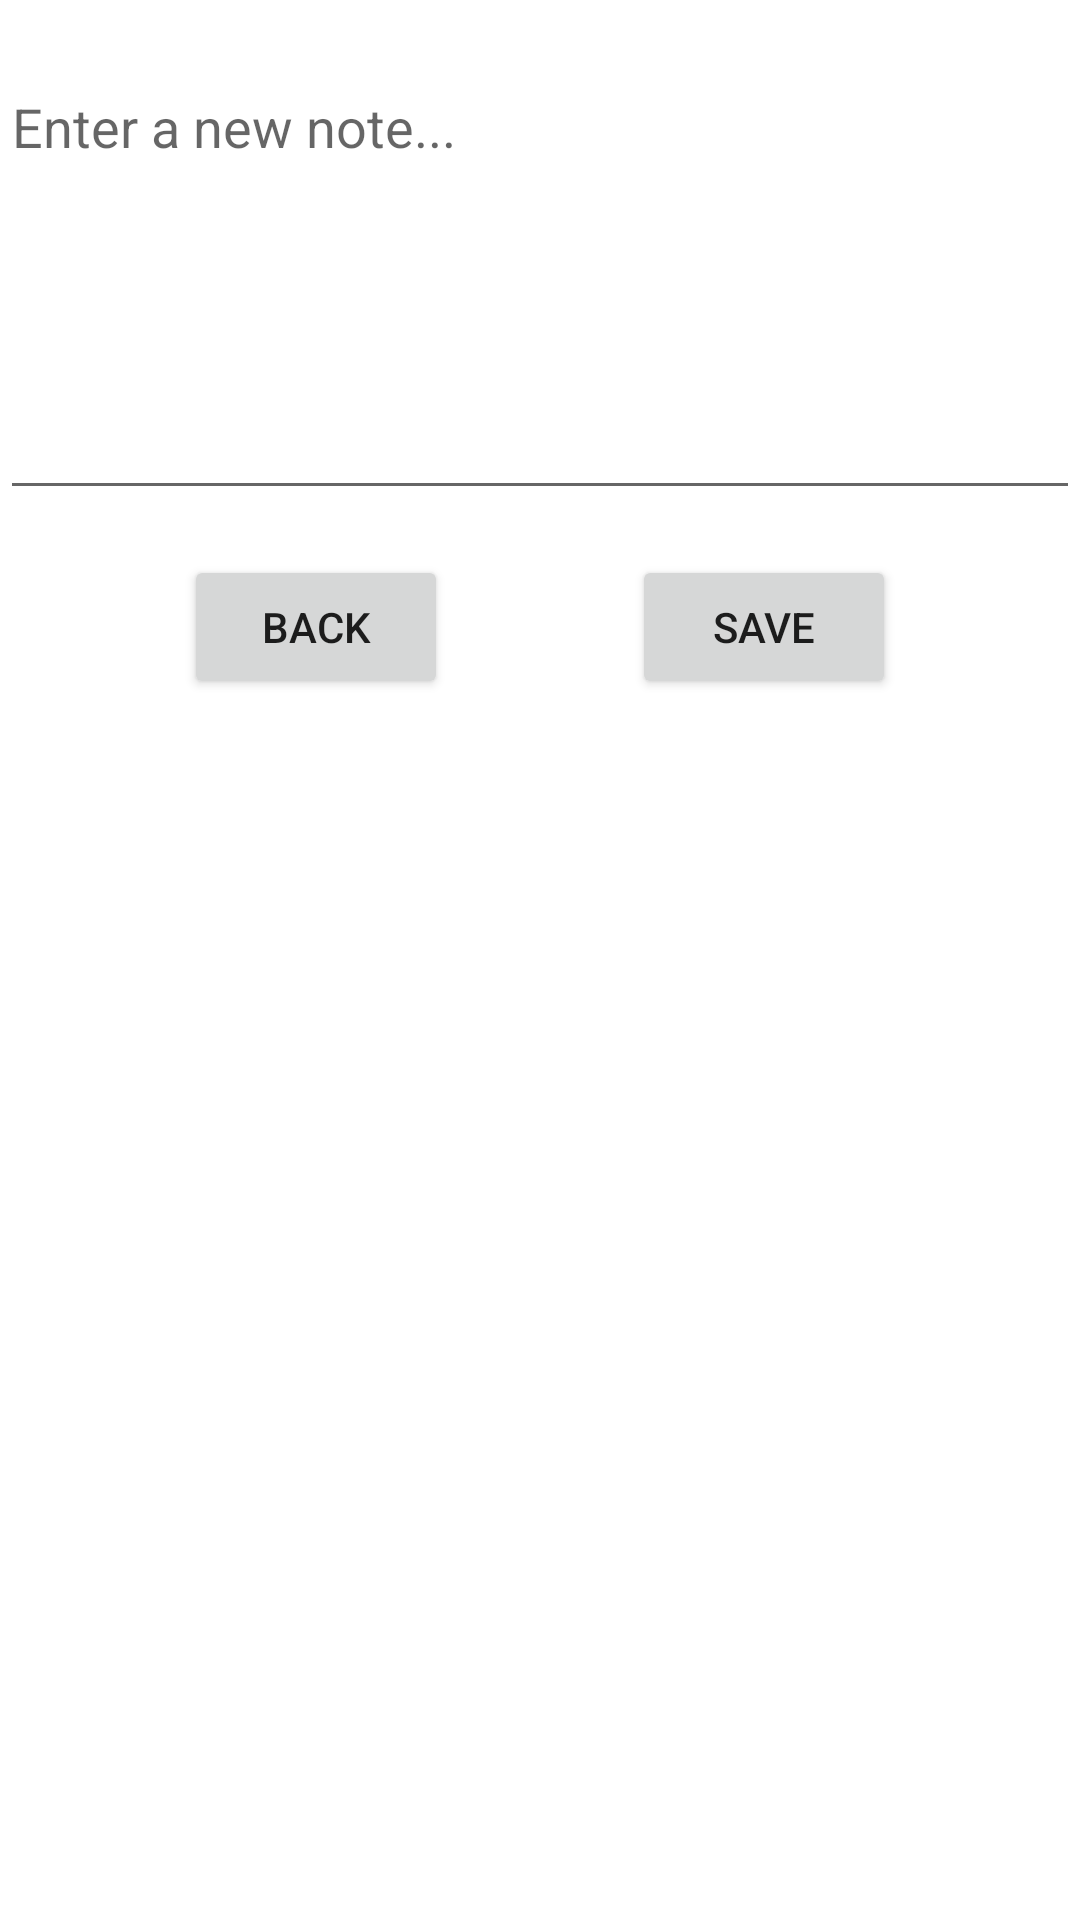

Produce the Android XML layout that renders to this screen, including the resource entries it uses.
<!-- AndroidManifest.xml: application theme Theme.EZNotes -->
<!-- res/layout/activity_new_note.xml -->
<?xml version="1.0" encoding="utf-8"?>
<androidx.constraintlayout.widget.ConstraintLayout xmlns:android="http://schemas.android.com/apk/res/android"
    xmlns:app="http://schemas.android.com/apk/res-auto"
    xmlns:tools="http://schemas.android.com/tools"
    android:layout_width="match_parent"
    android:layout_height="match_parent"
    tools:context=".NewNote">

    <EditText
        android:id="@+id/noteContents"
        android:layout_width="match_parent"
        android:layout_height="150dp"
        android:layout_marginTop="20dp"
        android:gravity="top"
        android:hint="Enter a new note..."
        app:layout_constraintEnd_toEndOf="parent"
        app:layout_constraintStart_toStartOf="parent"
        app:layout_constraintTop_toTopOf="parent" />

    <Button
        android:id="@+id/save"
        android:layout_width="wrap_content"
        android:layout_height="wrap_content"
        android:layout_marginTop="15dp"
        android:text="Save"
        android:textAlignment="center"
        app:layout_constraintEnd_toEndOf="parent"
        app:layout_constraintHorizontal_bias="0.5"
        app:layout_constraintStart_toEndOf="@+id/back"
        app:layout_constraintTop_toBottomOf="@+id/noteContents" />

    <Button
        android:id="@+id/back"
        android:layout_width="wrap_content"
        android:layout_height="wrap_content"
        android:layout_marginTop="15dp"
        android:text="Back"
        android:textAlignment="center"
        app:layout_constraintEnd_toStartOf="@+id/save"
        app:layout_constraintHorizontal_bias="0.5"
        app:layout_constraintStart_toStartOf="parent"
        app:layout_constraintTop_toBottomOf="@+id/noteContents" />

</androidx.constraintlayout.widget.ConstraintLayout>
<!-- resources referenced by this layout -->
<resources>
  <style name="Theme.EZNotes" parent="Theme.MaterialComponents.DayNight.DarkActionBar">
          
          <item name="colorPrimary">@color/dark_blue</item>
          <item name="colorPrimaryVariant">@color/beige</item>
          <item name="colorOnPrimary">@color/beige</item>
          
          <item name="colorSecondary">@color/beige</item>
          <item name="colorSecondaryVariant">@color/beige</item>
          <item name="colorOnSecondary">@color/dark_blue</item>
          
          <item name="android:statusBarColor" tools:targetApi="l">?attr/colorPrimaryVariant</item>
          
      </style>
  <color name="dark_blue">#1F2839</color>
  <color name="beige">#B69D74</color>
</resources>
